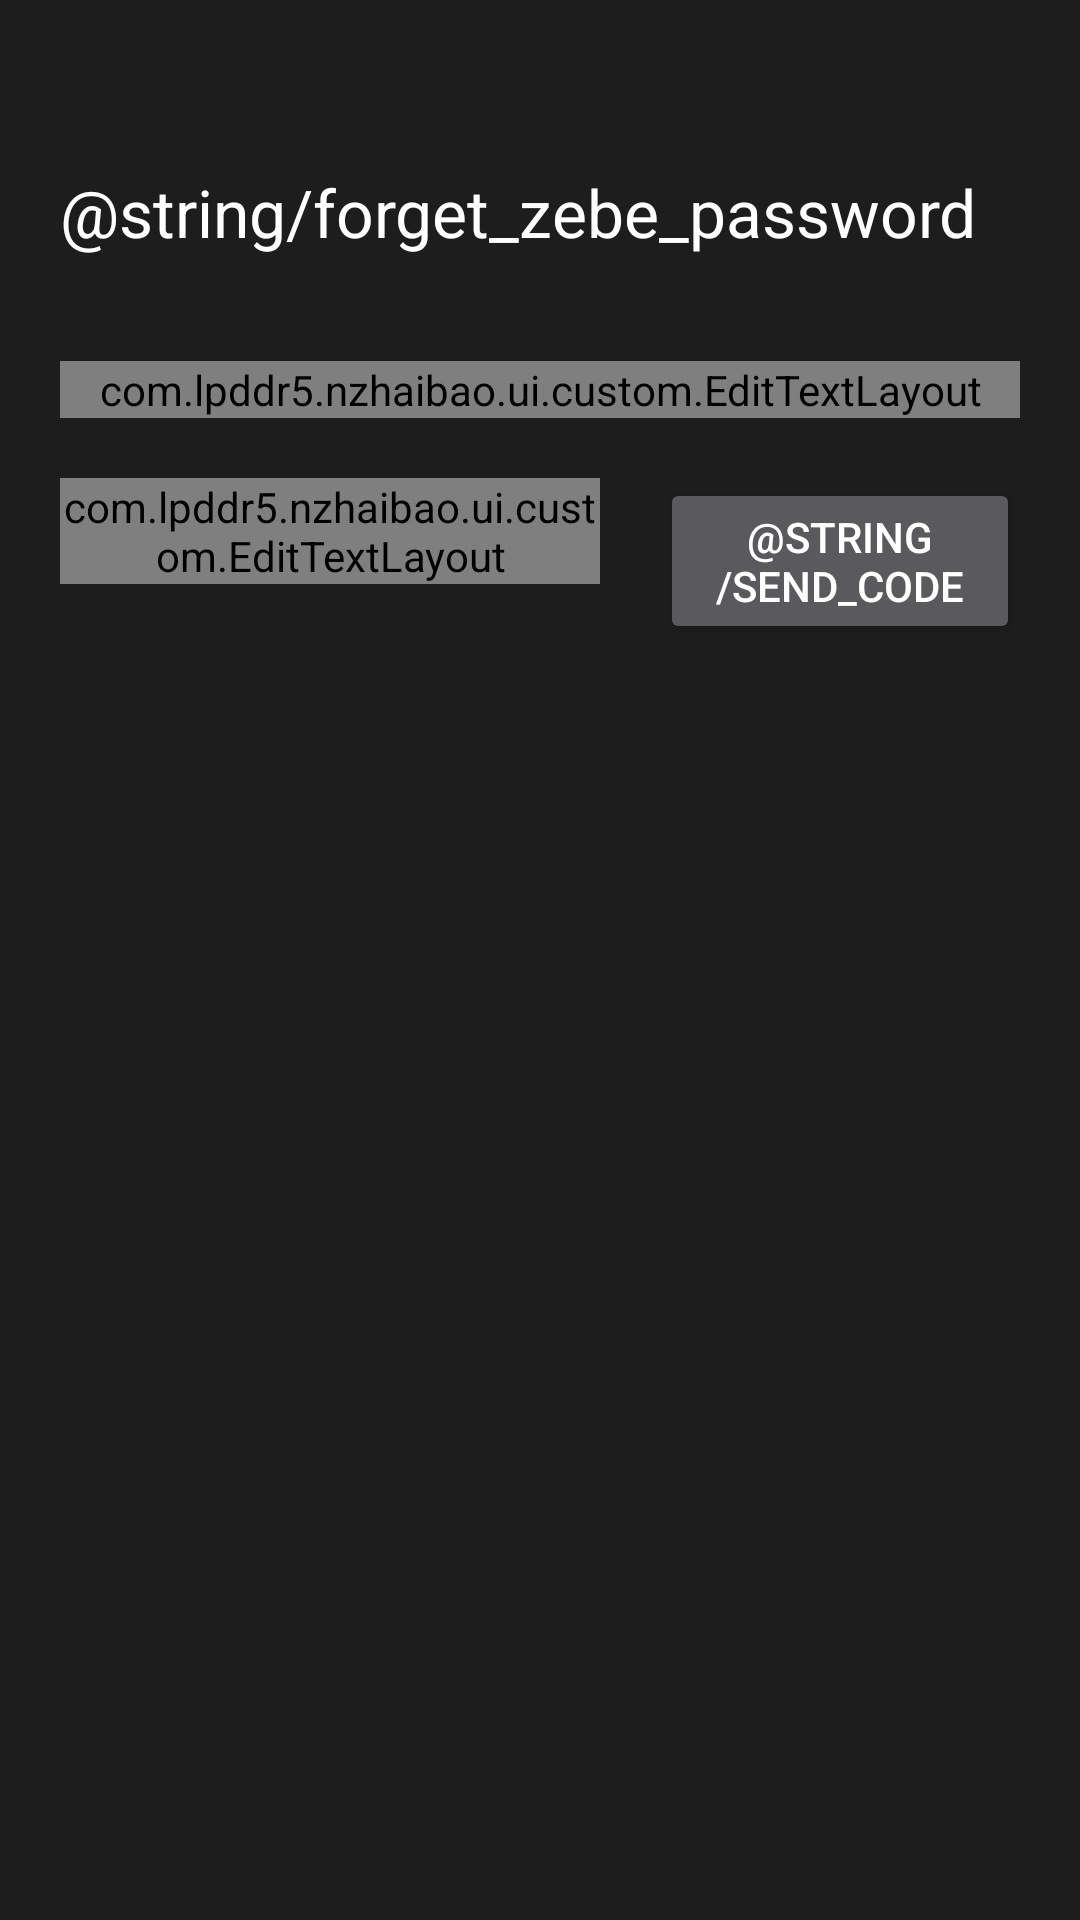

Write the Android layout XML for this screen, with the resource values it uses.
<!-- AndroidManifest.xml: application theme Theme.Zhaibao -->
<!-- res/layout/activity_forget_password.xml -->
<?xml version="1.0" encoding="utf-8"?>
<LinearLayout xmlns:android="http://schemas.android.com/apk/res/android"
    xmlns:app="http://schemas.android.com/apk/res-auto"
    xmlns:tools="http://schemas.android.com/tools"
    android:layout_width="match_parent"
    android:layout_height="match_parent"
    android:orientation="vertical"
    tools:context=".ui.forgetpassword.ForgetPasswordActivity">

    <androidx.appcompat.widget.Toolbar
        android:id="@+id/forgetpassword_toolbar"
        android:layout_width="match_parent"
        android:layout_height="?attr/actionBarSize"
        android:background="@color/colorPrimary"
        android:elevation="0dp"
        android:theme="@style/ThemeOverlay.AppCompat.Dark.ActionBar"
        app:popupTheme="@style/ThemeOverlay.AppCompat.Light" />

    <LinearLayout
        android:layout_width="match_parent"
        android:layout_height="wrap_content"
        android:orientation="vertical"
        android:paddingStart="20dp"
        android:paddingEnd="20dp"
        android:paddingBottom="20dp">

        <TextView
            android:layout_width="wrap_content"
            android:layout_height="wrap_content"
            android:layout_marginBottom="35dp"
            android:text="@string/forget_zebe_password"
            android:textColor="@color/white"
            android:textSize="22sp" />

        <com.lpddr5.nzhaibao.ui.custom.EditTextLayout
            android:id="@+id/forgetPassword_email"
            android:layout_width="match_parent"
            android:layout_height="wrap_content"
            app:layout_title="@string/account"
            app:layout_editText_hint="@string/account_email"
            app:layout_editText_color="@color/selected"
            app:layout_focus="true"
            app:layout_required="true"
            />
        <LinearLayout
            android:layout_width="match_parent"
            android:layout_height="wrap_content"
            android:orientation="horizontal"
            android:layout_marginTop="20dp">

            <com.lpddr5.nzhaibao.ui.custom.EditTextLayout
                android:id="@+id/forgetPassword_code"
                android:layout_width="0dp"
                android:layout_weight=".6"
                android:layout_height="wrap_content"
                app:layout_title="@string/code"
                app:layout_editText_hint="@string/input_code"
                app:layout_editText_color="@color/selected"
                app:layout_required="true"
                android:layout_marginEnd="10dp"
                app:layout_input_type="number"
                app:layout_maxLength="5"
                />
            <Button
                android:id="@+id/forgetPassword_btn_sendCode"
                android:layout_width="0dp"
                android:layout_weight=".4"
                android:layout_height="wrap_content"
                android:text="@string/send_code"
                android:textColor="@color/white"
                android:layout_marginStart="10dp"/>
        </LinearLayout>

        <com.lpddr5.nzhaibao.ui.custom.EditTextLayout
            android:id="@+id/forgetPassword_password"
            android:layout_width="match_parent"
            android:layout_height="wrap_content"
            app:layout_title="@string/password"
            app:layout_editText_hint="@string/input_new_password"
            app:layout_editText_color="@color/selected"
            app:layout_required="true"
            android:layout_marginTop="20dp"
            android:visibility="gone"
            app:layout_input_type="password"
            />
        <com.lpddr5.nzhaibao.ui.custom.EditTextLayout
            android:id="@+id/forgetPassword_password_again"
            android:layout_width="match_parent"
            android:layout_height="wrap_content"
            app:layout_title="@string/agein"
            app:layout_editText_hint="@string/input_new_password_again"
            app:layout_editText_color="@color/selected"
            app:layout_required="true"
            android:layout_marginTop="20dp"
            android:visibility="gone"
            app:layout_input_type="password"
            />

        <Button
            android:id="@+id/forgetPassword_btn_changePassword"
            android:layout_width="match_parent"
            android:layout_height="wrap_content"
            android:layout_marginTop="30dp"
            android:text="@string/change_password"
            android:textColor="@color/white"
            android:textSize="18sp"
            android:visibility="gone"
            />
    </LinearLayout>

</LinearLayout>
<!-- resources referenced by this layout -->
<resources>
  <color name="colorPrimary">#1D1D1D</color>
  <color name="selected">#F7971C</color>
  <color name="white">#FFFFFFFF</color>
  <style name="Theme.Zhaibao" parent="Theme.MaterialComponents.NoActionBar">
          
          <item name="colorPrimary">@color/selected</item>
          <item name="colorPrimaryVariant">@color/colorPrimaryVariant</item>
          <item name="colorOnSecondary">@color/red</item>
          
          <item name="android:statusBarColor" tools:targetApi="l">@color/colorPrimary</item>
          <item name="android:windowBackground">@color/colorPrimary</item>
          <item name="drawerArrowStyle">@style/DrawerArrowStyle</item>
      </style>
  <color name="colorPrimaryVariant">#1D1D1D</color>
  <color name="red">#FF0000</color>
  <style name="DrawerArrowStyle" parent="Widget.AppCompat.DrawerArrowToggle">
          <item name="spinBars">true</item>
          <item name="color">@android:color/white</item>
      </style>
</resources>
